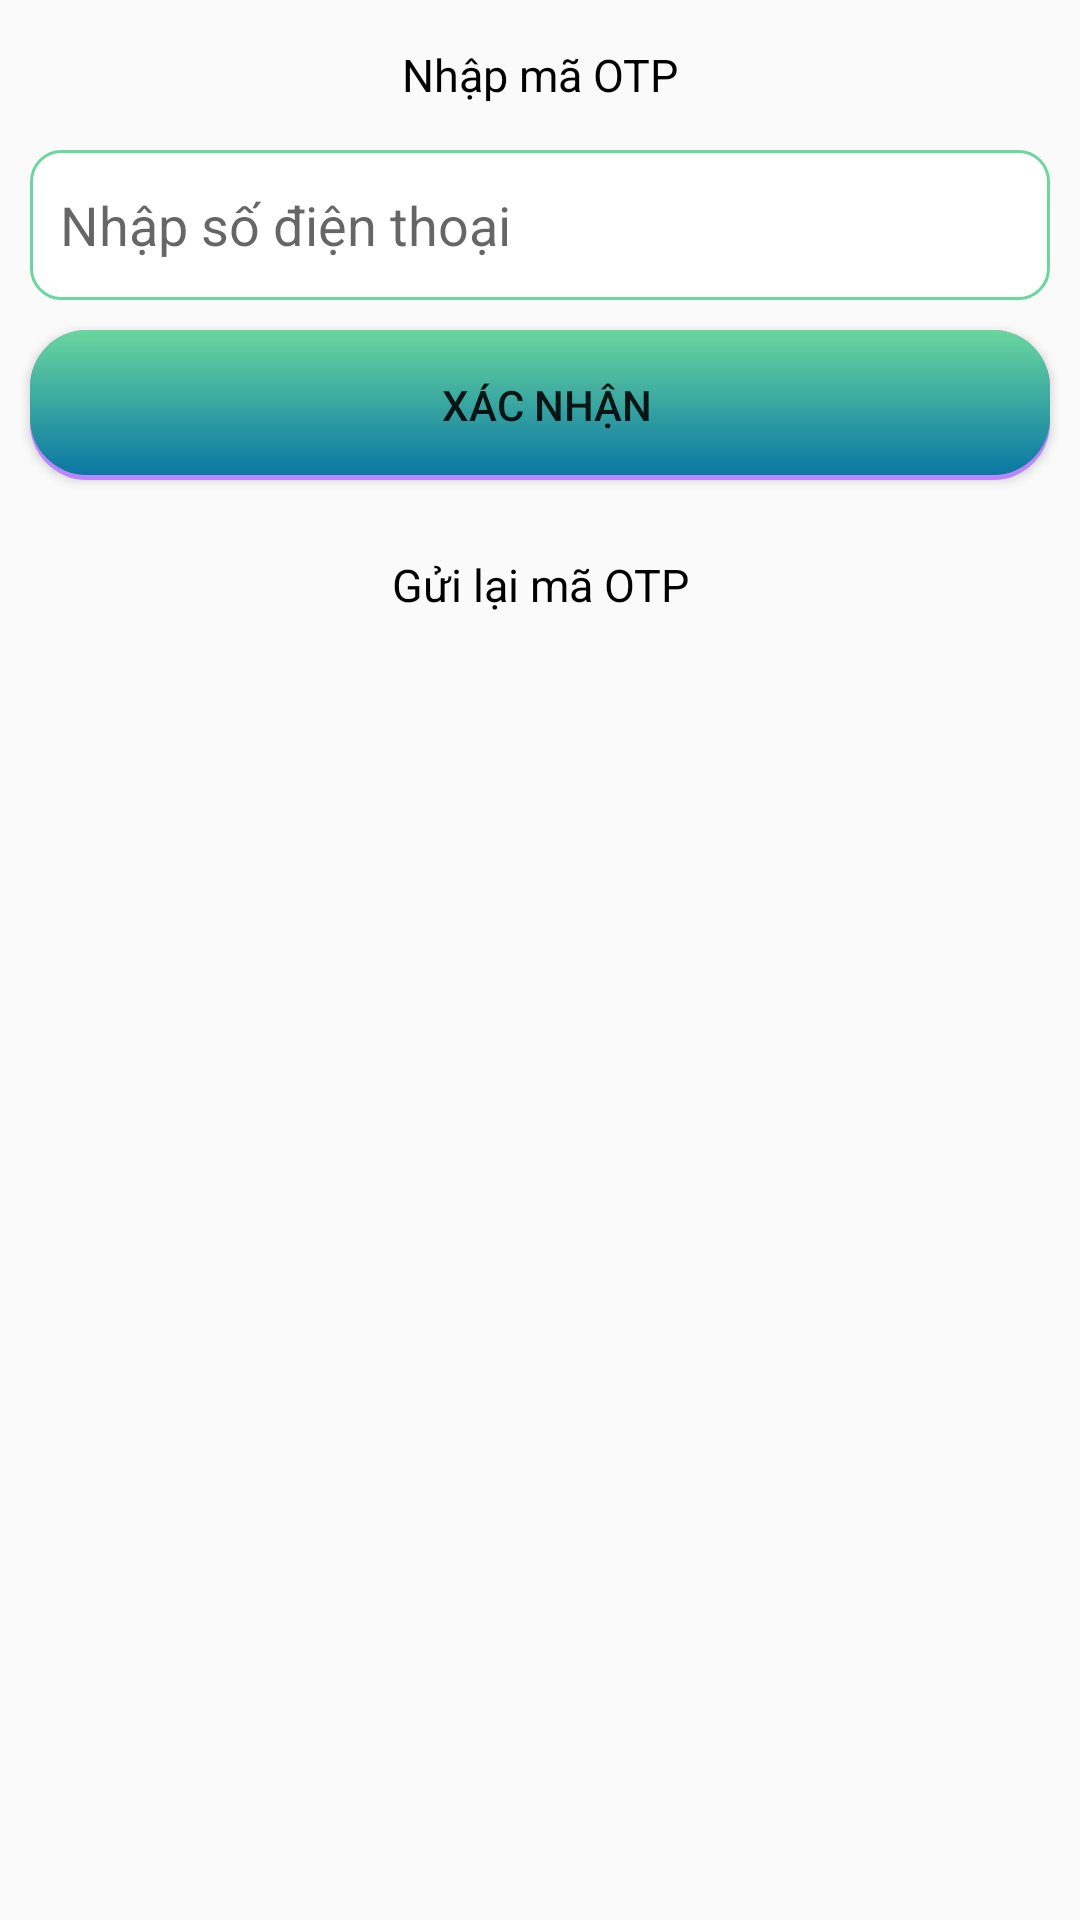

Write the Android layout XML for this screen, with the resource values it uses.
<!-- AndroidManifest.xml: application theme Theme.ChatApp -->
<!-- res/layout/activity_otp.xml -->
<?xml version="1.0" encoding="utf-8"?>
<LinearLayout xmlns:android="http://schemas.android.com/apk/res/android"
    xmlns:app="http://schemas.android.com/apk/res-auto"
    xmlns:tools="http://schemas.android.com/tools"
    android:orientation="vertical"
    android:layout_margin="@dimen/dp10"
    android:layout_width="match_parent"
    android:layout_height="match_parent"
    tools:context=".activity.OtpActivity">

    <TextView
        android:id="@+id/txt_title"
        android:text="@string/str_enter_otp"
        android:gravity="center"
        android:textSize="@dimen/sp15"
        android:textColor="@color/black"
        android:layout_width="match_parent"
        android:layout_height="@dimen/dp50"/>
    <EditText
        android:id="@+id/edt_otp"
        android:hint="@string/str_enter_phone_number"
        android:gravity="center_vertical"
        android:paddingLeft="@dimen/dp10"
        android:background="@drawable/bg_border_radius"
        android:layout_marginHorizontal="@dimen/dp10"
        android:layout_width="match_parent"
        android:inputType="number"
        android:layout_height="@dimen/dp50"/>
    <Button
        android:id="@+id/btn_send_otp"
        android:text="@string/str_submit"
        android:background="@drawable/bg_color_app"
        android:layout_marginHorizontal="10dp"
        android:layout_marginVertical="10dp"
        android:layout_width="match_parent"
        android:layout_height="@dimen/dp50"/>
    <TextView
        android:id="@+id/txt_get_otp_again"
        android:text="@string/str_get_otp_again"
        android:gravity="center"
        android:textSize="@dimen/sp15"
        android:textColor="@color/black"
        android:layout_width="match_parent"
        android:layout_height="@dimen/dp50"/>

</LinearLayout>
<!-- resources referenced by this layout -->
<resources>
  <color name="black">#FF000000</color>
  <dimen name="dp10">10dp</dimen>
  <dimen name="dp50">50dp</dimen>
  <dimen name="sp15">15sp</dimen>
  <!-- drawable bg_border_radius (drawable) -->
  <?xml version="1.0" encoding="utf-8"?>
  <shape xmlns:android="http://schemas.android.com/apk/res/android" >
  
      <solid android:color="@color/white" />
  
      <stroke
          android:width="@dimen/dp1"
          android:color="@color/bg_green" />
      <corners
          android:radius="@dimen/dp10"
          />
  
  </shape>
  <!-- drawable bg_color_app (drawable) -->
  <?xml version="1.0" encoding="utf-8"?>
  <selector xmlns:android="http://schemas.android.com/apk/res/android">
      <item android:state_pressed="false">
          <layer-list>
              
              <item>
                  <shape>
                      <solid android:color="@color/purple_200"/>
                      
                      <corners android:radius="19dp"/>
                  </shape>
              </item>
              
              <item
                  android:bottom="5px"
                  >
                  <shape>
                      <padding android:bottom="5dp"/>
  
  
  
  
                      <gradient
                          android:startColor="@color/bg_green"
                          android:endColor="#0977A3"
                          android:angle="270" />
                      <corners
                          android:radius="19dp"/>
                      <padding
                          android:left="10dp"
                          android:top="10dp"
                          android:right="5dp"
                          android:bottom="10dp"/>
                  </shape>
              </item>
          </layer-list>
      </item>
  </selector>
  <string name="str_enter_otp">Nhập mã OTP</string>
  <string name="str_enter_phone_number">Nhập số điện thoại</string>
  <string name="str_get_otp_again">Gửi lại mã OTP</string>
  <string name="str_submit">Xác nhận</string>
  <style name="Theme.ChatApp" parent="Theme.AppCompat.Light.NoActionBar">
          
          <item name="colorPrimaryVariant">@color/bg_green</item>      //bg wifi-sim
          <item name="colorPrimary">@color/bg_green</item>        //bg shadow
          <item name="colorOnPrimary">@color/white</item>
          
          <item name="colorSecondary">@color/teal_200</item>
          <item name="colorSecondaryVariant">@color/teal_700</item>
          <item name="colorOnSecondary">@color/black</item>
          
          <item name="android:statusBarColor">?attr/colorPrimaryVariant</item>
          
      </style>
  <color name="white">#FFFFFFFF</color>
  <dimen name="dp1">1dp</dimen>
  <color name="bg_green">#6ad79e</color>
  <color name="purple_200">#FFBB86FC</color>
  <color name="teal_200">#FF03DAC5</color>
  <color name="teal_700">#FF018786</color>
</resources>
